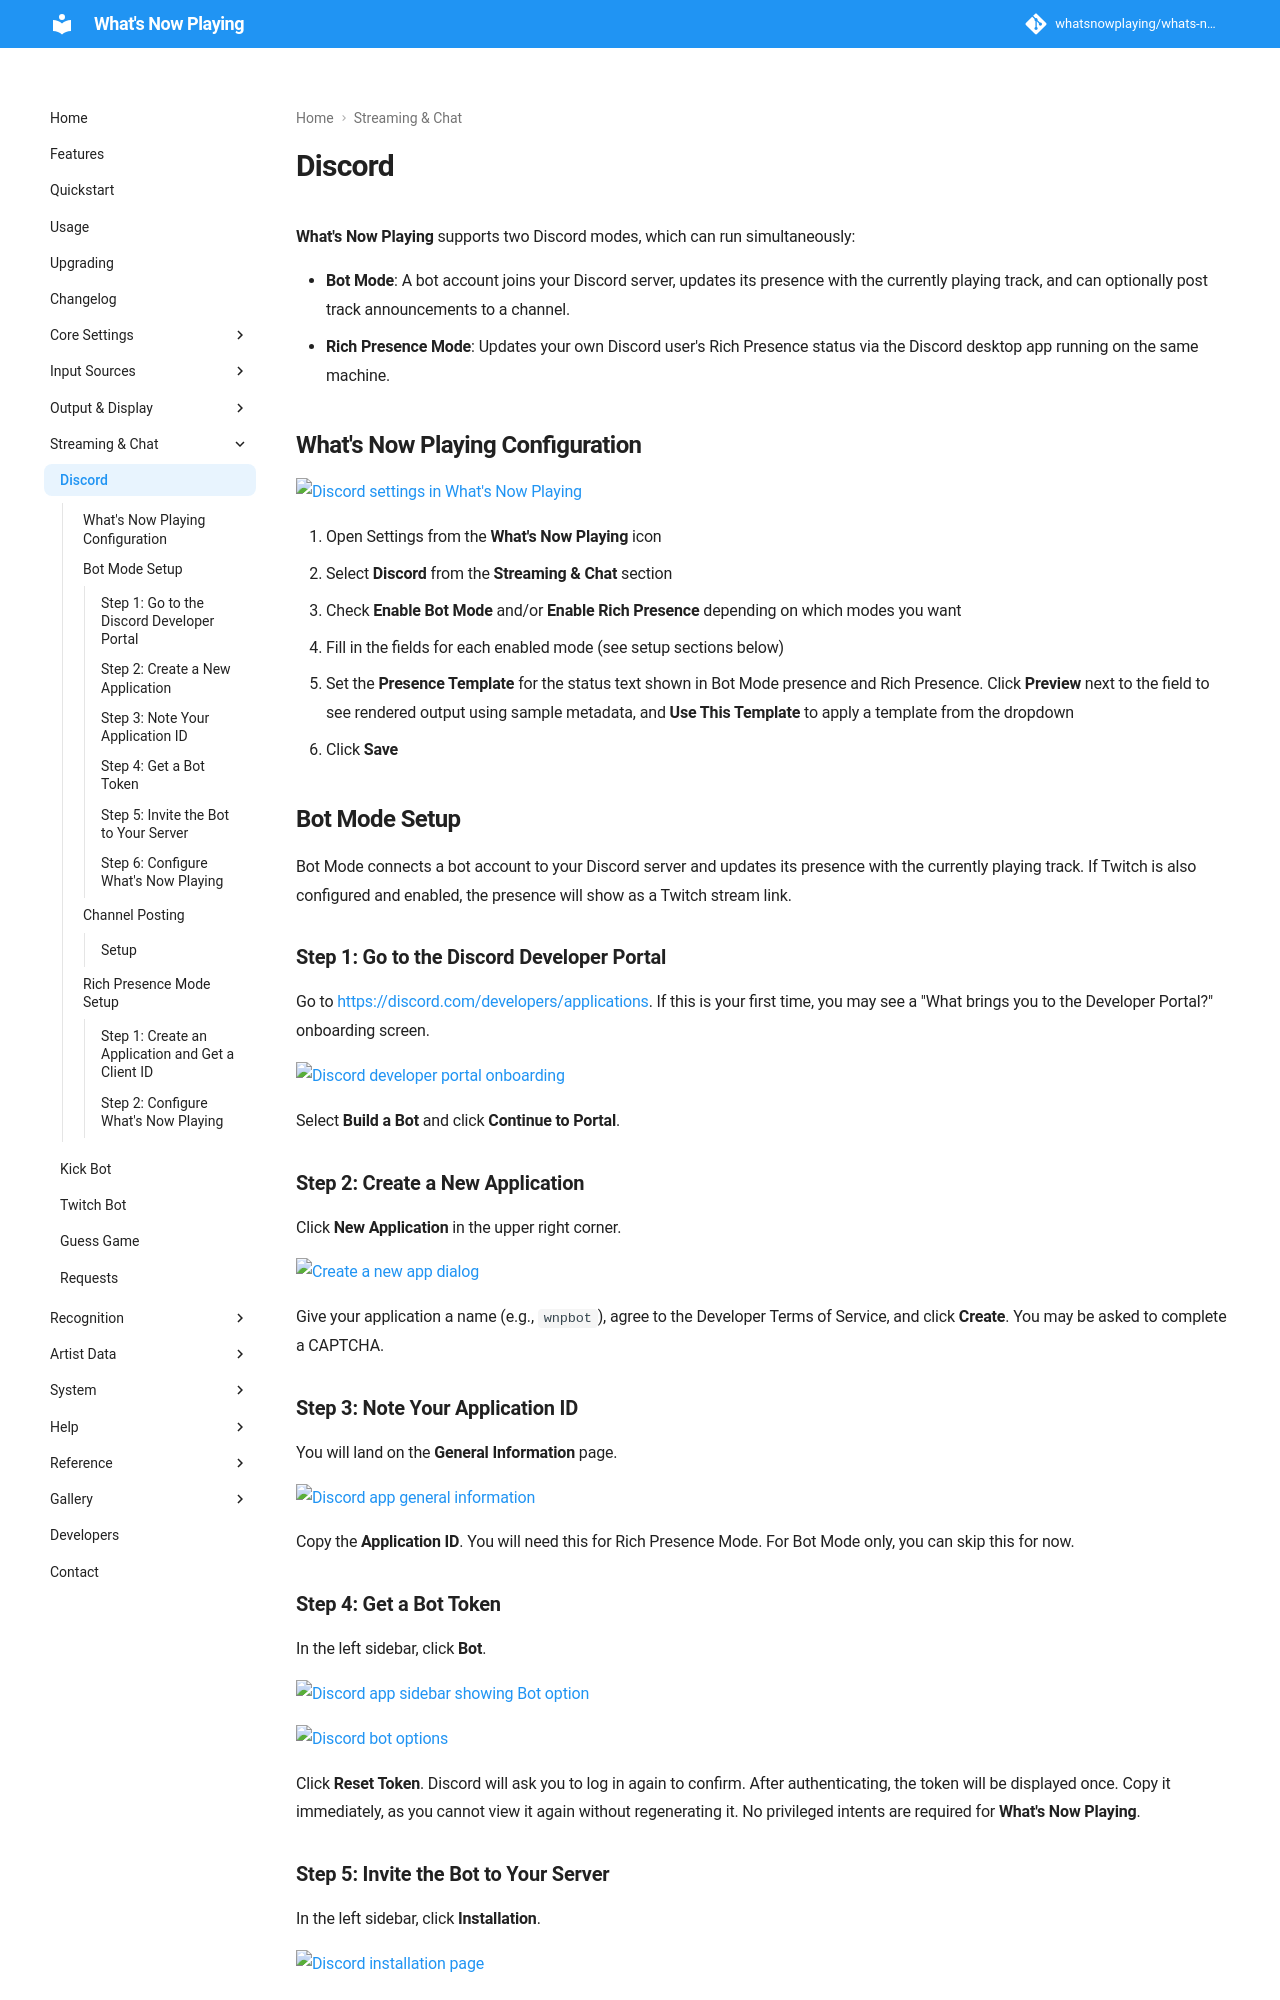

repository: whatsnowplaying/whats-now-playing · page: dev/output/discord/index.html · generator: mkdocs

# Discord

**What's Now Playing** supports two Discord modes, which can run simultaneously:

* **Bot Mode**: A bot account joins your Discord server, updates its presence with the
  currently playing track, and can optionally post track announcements to a channel.
* **Rich Presence Mode**: Updates your own Discord user's Rich Presence status via the
  Discord desktop app running on the same machine.

## What's Now Playing Configuration

[![Discord settings in What's Now Playing](images/wnp_discord_settings.png)](images/wnp_discord_settings.png)

1. Open Settings from the **What's Now Playing** icon
2. Select **Discord** from the **Streaming & Chat** section
3. Check **Enable Bot Mode** and/or **Enable Rich Presence** depending on which modes you want
4. Fill in the fields for each enabled mode (see setup sections below)
5. Set the **Presence Template** for the status text shown in Bot Mode presence and Rich Presence.
   Click **Preview** next to the field to see rendered output using sample metadata, and
   **Use This Template** to apply a template from the dropdown
6. Click **Save**

## Bot Mode Setup

Bot Mode connects a bot account to your Discord server and updates its presence with the
currently playing track. If Twitch is also configured and enabled, the presence will show
as a Twitch stream link.

### Step 1: Go to the Discord Developer Portal

Go to <https://discord.com/developers/applications>. If this is your first time, you may
see a "What brings you to the Developer Portal?" onboarding screen.

[![Discord developer portal onboarding](images/discord-onboarding.png)](images/discord-onboarding.png)

Select **Build a Bot** and click **Continue to Portal**.

### Step 2: Create a New Application

Click **New Application** in the upper right corner.

[![Create a new app dialog](images/discord-createnewapp-dialog.png)](images/discord-createnewapp-dialog.png)

Give your application a name (e.g., `wnpbot`), agree to the Developer Terms of Service,
and click **Create**. You may be asked to complete a CAPTCHA.

### Step 3: Note Your Application ID

You will land on the **General Information** page.

[![Discord app general information](images/discord-appconfig.png)](images/discord-appconfig.png)

Copy the **Application ID**. You will need this for Rich Presence Mode. For Bot Mode only,
you can skip this for now.

### Step 4: Get a Bot Token

In the left sidebar, click **Bot**.

[![Discord app sidebar showing Bot option](images/discord-botsidebar.png)](images/discord-botsidebar.png)

[![Discord bot options](images/discord-botopts1.png)](images/discord-botopts1.png)

Click **Reset Token**. Discord will ask you to log in again to confirm. After authenticating,
the token will be displayed once. Copy it immediately, as you cannot view it again without
regenerating it. No privileged intents are required for **What's Now Playing**.
